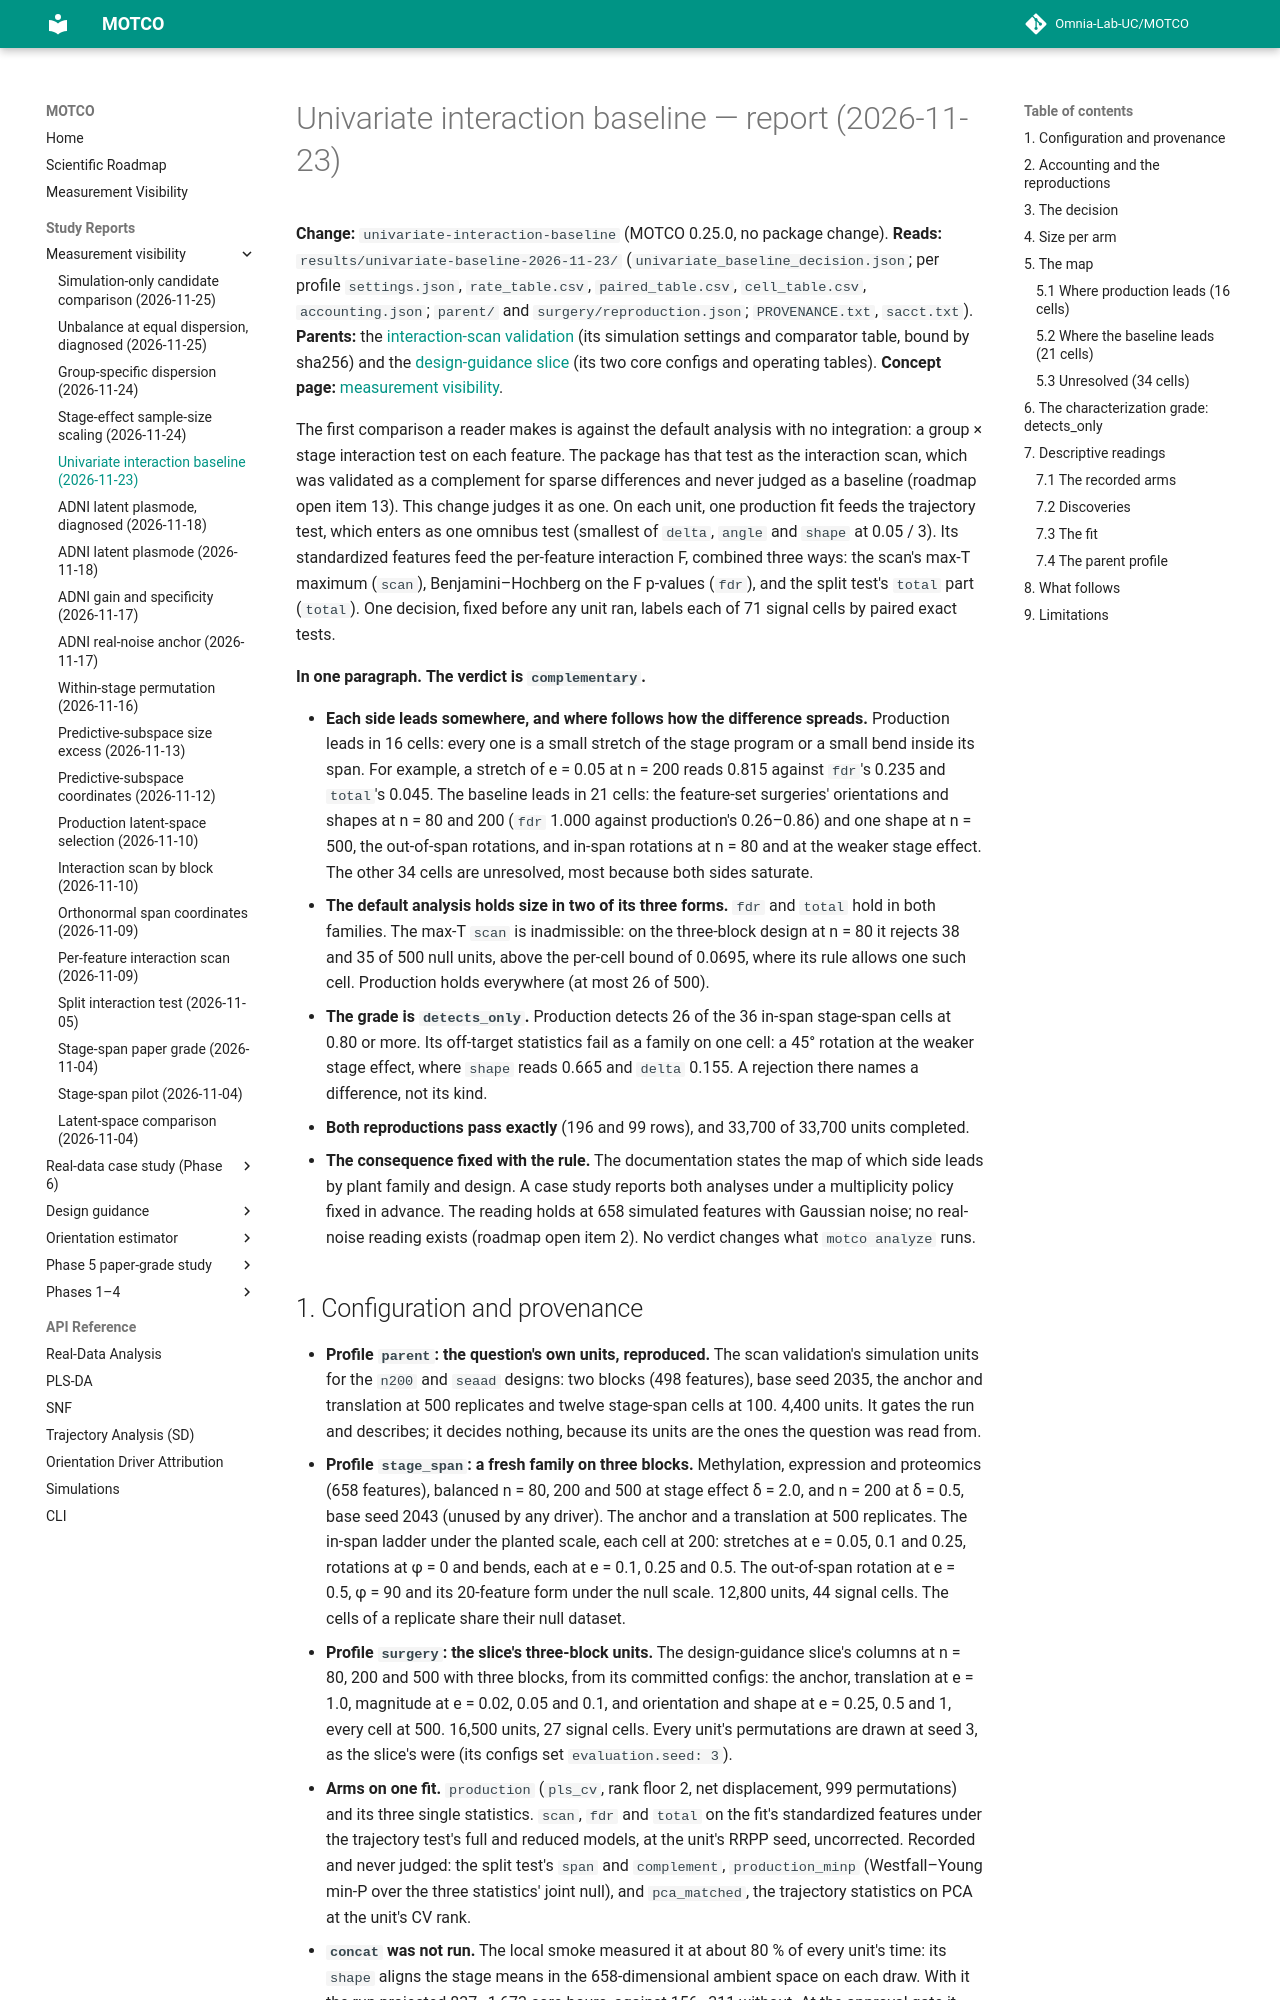

repository: Omnia-Lab-UC/MOTCO · page: reports/univariate-baseline-2026-11-23/index.html · generator: mkdocs

# Univariate interaction baseline — report (2026-11-23)

**Change:** `univariate-interaction-baseline` (MOTCO 0.25.0, no package change). **Reads:**
`results/univariate-baseline-2026-11-23/` (`univariate_baseline_decision.json`; per profile `settings.json`,
`rate_table.csv`, `paired_table.csv`, `cell_table.csv`, `accounting.json`; `parent/` and `surgery/reproduction.json`;
`PROVENANCE.txt`, `sacct.txt`). **Parents:** the [interaction-scan validation](interaction-scan-2026-11-09.md) (its
simulation settings and comparator table, bound by sha256) and the
[design-guidance slice](design-guidance-slice-2026-10-29.md) (its two core configs and operating tables). **Concept
page:** [measurement visibility](../measurement-visibility.md#against-the-default-analysis-the-univariate-baseline).

The first comparison a reader makes is against the default analysis with no integration: a group × stage interaction
test on each feature. The package has that test as the interaction scan, which was validated as a complement for
sparse differences and never judged as a baseline (roadmap open item 13). This change judges it as one. On each unit,
one production fit feeds the trajectory test, which enters as one omnibus test (smallest of `delta`, `angle` and
`shape` at 0.05 / 3). Its standardized features feed the per-feature interaction F, combined three ways: the scan's
max-T maximum (`scan`), Benjamini–Hochberg on the F p-values (`fdr`), and the split test's `total` part (`total`).
One decision, fixed before any unit ran, labels each of 71 signal cells by paired exact tests.

**In one paragraph.** **The verdict is `complementary`.**

- **Each side leads somewhere, and where follows how the difference spreads.** Production leads in 16 cells: every
  one is a small stretch of the stage program or a small bend inside its span. For example, a stretch of e = 0.05 at n = 200 reads
  0.815 against `fdr`'s 0.235 and `total`'s 0.045. The baseline leads in 21 cells: the feature-set surgeries'
  orientations and shapes at n = 80 and 200 (`fdr` 1.000 against production's 0.26–0.86) and one shape at n = 500,
  the out-of-span rotations, and in-span rotations at n = 80 and at the weaker stage effect. The other 34 cells are unresolved, most because both
  sides saturate.
- **The default analysis holds size in two of its three forms.** `fdr` and `total` hold in both families. The max-T
  `scan` is inadmissible: on the three-block design at n = 80 it rejects 38 and 35 of 500 null units, above the
  per-cell bound of 0.0695, where its rule allows one such cell. Production holds everywhere (at most 26 of 500).
- **The grade is `detects_only`.** Production detects 26 of the 36 in-span stage-span cells at 0.80 or more. Its
  off-target statistics fail as a family on one cell: a 45° rotation at the weaker stage effect, where `shape` reads
  0.665 and `delta` 0.155. A rejection there names a difference, not its kind.
- **Both reproductions pass exactly** (196 and 99 rows), and 33,700 of 33,700 units completed.
- **The consequence fixed with the rule.** The documentation states the map of which side leads by plant family and
  design. A case study reports both analyses under a multiplicity policy fixed in advance. The reading holds at 658
  simulated features with Gaussian noise; no real-noise reading exists (roadmap open item 2). No verdict changes what
  `motco analyze` runs.
